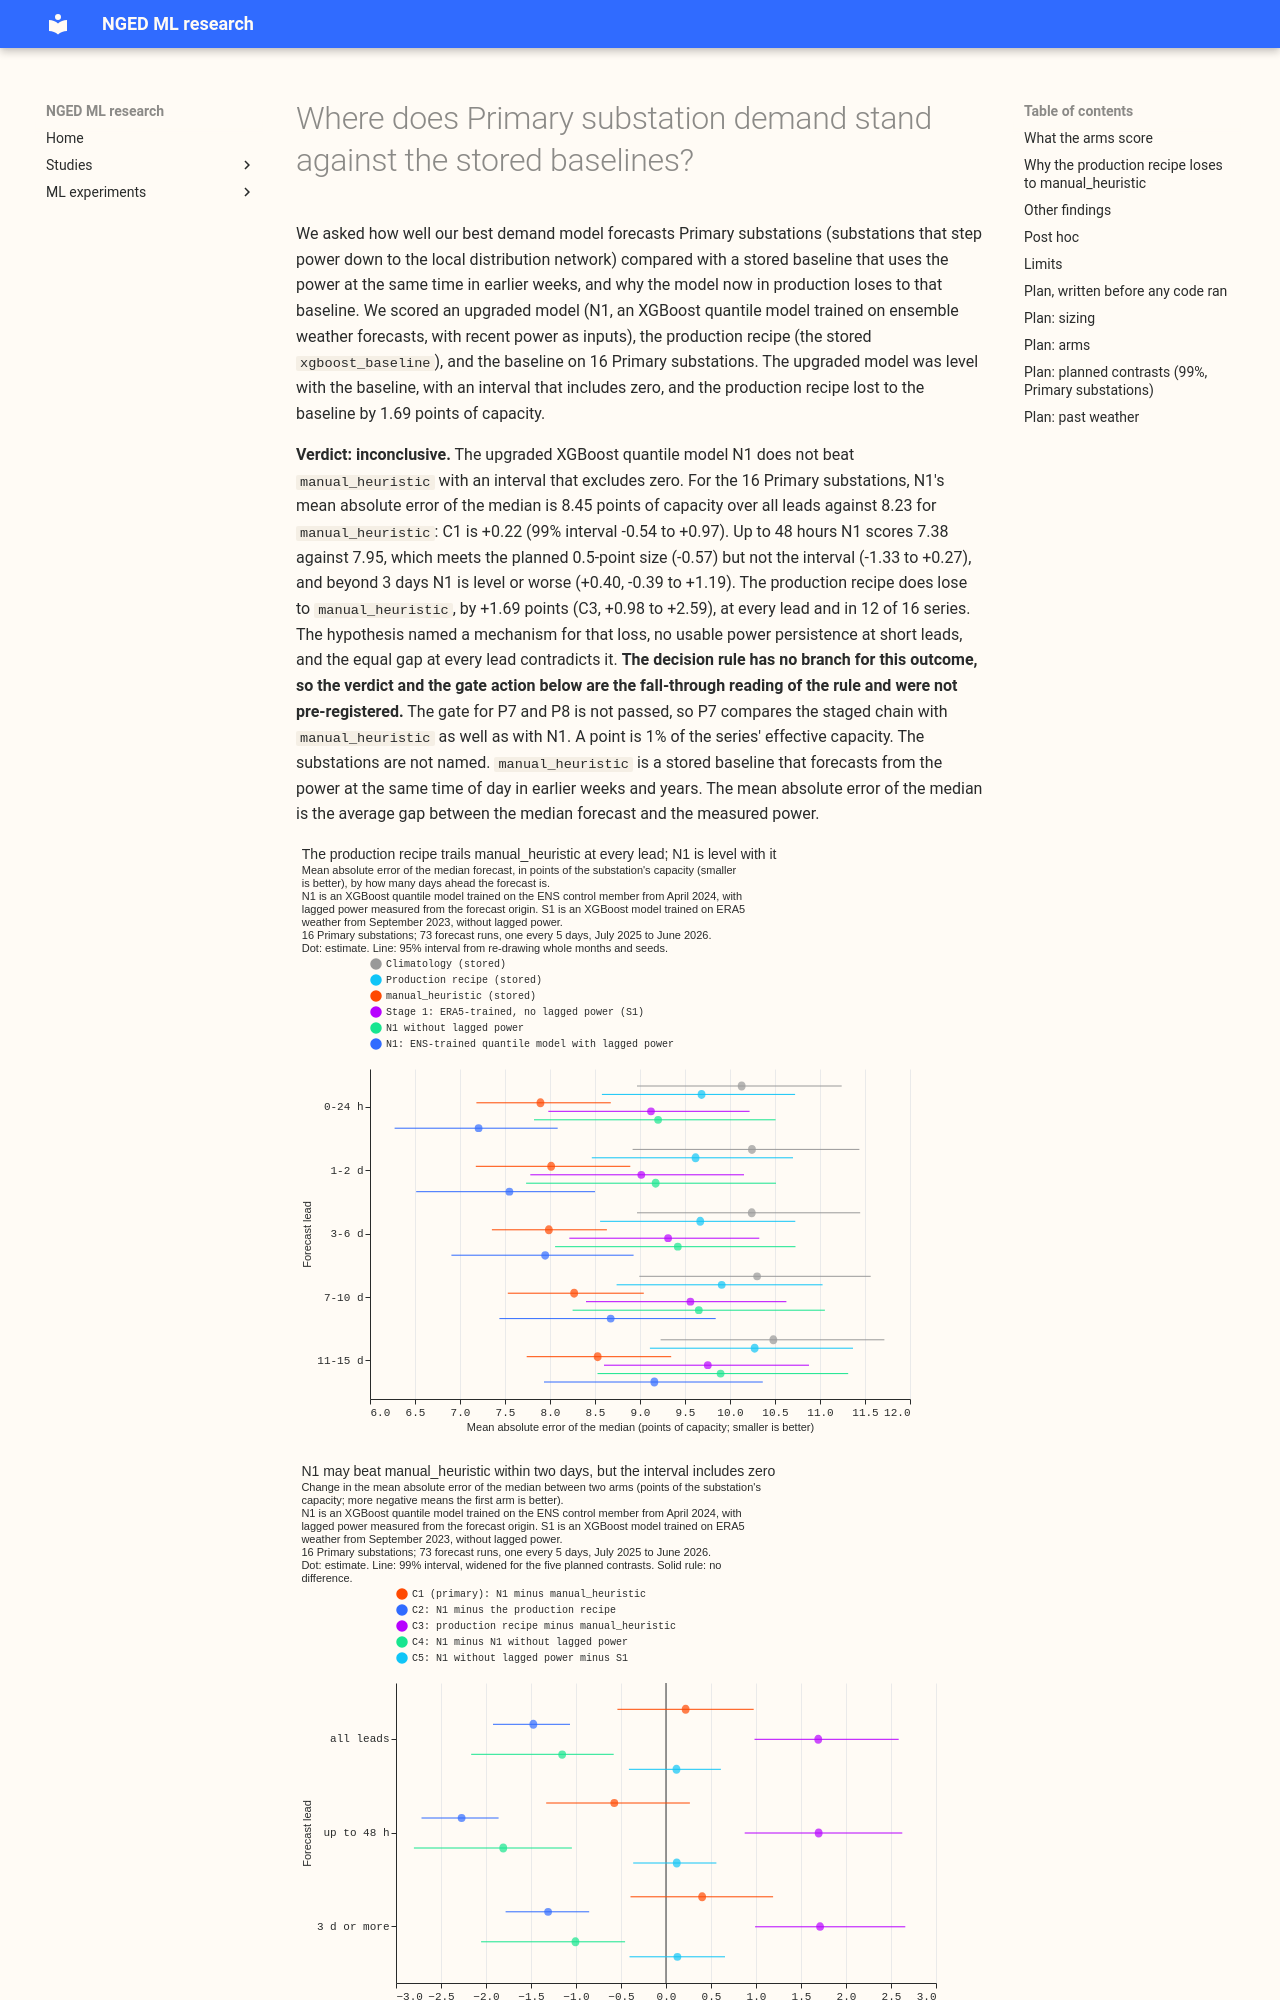

repository: openclimatefix/nged-ml-research · page: ml-experiments/00013-primary-demand-against-stored-baselines/result/index.html · generator: mkdocs

---
id: "00013"
slug: primary-demand-against-stored-baselines
theme: production-reference-and-best-guess
also_relevant_to: []
status: done
size: complex
hypothesis: >-
  For the 16 Primary substation demand series, a single-stage XGBoost quantile model trained on the
  ENS control member (N1: the 00006 columns, recency weights, and power lags measured from the
  forecast origin) beats `manual_heuristic`, the best stored baseline, and the production recipe
  loses to `manual_heuristic` because it has no usable power persistence at short leads.
prediction: >-
  N1 lowers the mean absolute error of the median (MAE) below `manual_heuristic` by at least 0.5
  points of capacity at leads up to 48 hours and by at least 0.2 points over all leads. The
  production recipe scores 1.5 to 3 points worse than `manual_heuristic` (the stored leaderboard
  shows 2.2), and N1 without origin lags recovers at least half of that gap at leads beyond 3 days.
decision_rule: >-
  Five planned contrasts, read at 99% (Bonferroni across five), on Primary substations, months
  resampled and the three seeds. C1, N1 minus `manual_heuristic`, is the primary contrast and counts
  as a gain when the MAE interval over all leads is wholly below zero and the quantile-score interval
  is wholly below zero. N1 passes the gate for P7 and P8 when C1 is a gain. If only the MAE interval
  is wholly below zero, the verdict is partly supported and P7 compares against `manual_heuristic`
  too. If C1's MAE interval is wholly above zero, or C3's all-lead MAE interval is not wholly above
  zero (production does not lose to `manual_heuristic` on these rows), the hypothesis is refuted.
  The clause that N1-nolag recovers half the production gap is exploratory: C5's all-lead point
  estimate beyond 3 days must be at most -50% of C3's.
benchmark: >-
  `manual_heuristic` (stored), `climatology` (stored), and the production recipe (stored), all
  re-scored on the row set; reference arms from 00005 (R0 lag-free ERA5-trained stage 1, R1
  ENS-trained with lags as inputs, R2 climatology).
row_set_id: fold_a_every5d_v1
metric: >-
  Mean absolute error of the median, and the quantile score (twice the mass-weighted mean pinball
  loss over 9 levels, an estimate of the continuous ranked probability score), in points of capacity
verdict: inconclusive
best_arm: >-
  N1 (ENS-trained quantile model with lags measured from the forecast origin): lowest error up to
  48 hours (7.38 points against 7.95 for manual_heuristic) but level with manual_heuristic over all
  leads (8.45 against 8.23)
headline: >-
  C1, N1 minus manual_heuristic, Primary substations, mean absolute error of the median: +0.22 points
  of capacity over all leads (99% interval -0.54 to +0.97) and -0.57 up to 48 hours (-1.33 to
  +0.27). C3, the production recipe minus manual_heuristic: +1.69 (+0.98 to +2.59). The production
  recipe loses to manual_heuristic at every lead, and N1 does not beat it with an interval that
  excludes zero.
lessons: >-
  Every N1 arm, trained on April 2024 to June 2025, forecast the next year 2 to 3 points of capacity
  too low, and the other arms were 1.3 to 3.1 points too low. In a post hoc oracle, removing each
  arm's per-series mean offset lowers the production recipe's gap to manual_heuristic from 1.69 to
  1.08 points. Lagged power from the forecast origin lowered N1's error of the median by 1.15
  points (C4), and the quantile loss, the 00006 columns, and the recency weights lowered it by an
  amount not distinguishable from zero (E7).
advice:
  - >-
    Compare every later Primary substation arm against manual_heuristic (8.23 points of capacity over
    all leads), not only against the production recipe, because N1 did not beat it (C1).
  - >-
    Add lagged power measured from the forecast origin to any ENS-trained demand model, because it
    lowered the error of the median by 1.15 points (C4), and do not expect the quantile loss and the
    00006 columns to lower that error without it (E7: -0.32, interval -0.76 to +0.27).
  - >-
    Test a drift correction in P8, because every arm forecast the validation year 1.3 to 3.1 points
    too low, and an in-sample per-series level offset lowered each arm's error by 0.4 to 1.6 points
    (bias table, level-correction table).
  - >-
    Score a deployable recent-bias correction (for example the mean error of the last 14 days) on
    these rows in P8, because with both arms offset-corrected in-sample, N1 scores 0.7 points below manual_heuristic.
  - >-
    Report the interval over the validation months for every Primary contrast, because 12
    months and 16 series leave a 0.5-point effect inside a 99% interval of about plus or minus 0.8
    (C1).
production_status: not-for-production
adop
